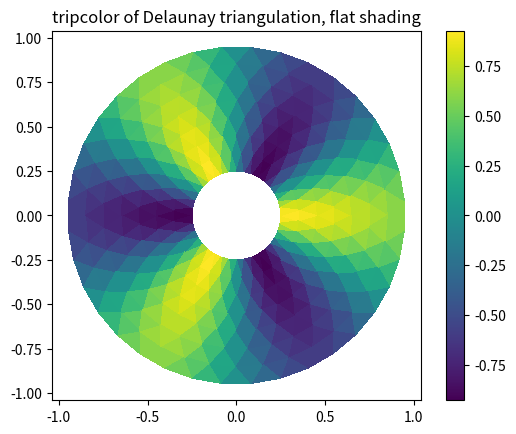

The matplotlib source for this figure:
import matplotlib.pyplot as plt
import matplotlib.tri as tri
import numpy as np

# First create the x and y coordinates of the points.
n_angles = 36
n_radii = 8
min_radius = 0.25
radii = np.linspace(min_radius, 0.95, n_radii)

angles = np.linspace(0, 2 * np.pi, n_angles, endpoint=False)
angles = np.repeat(angles[..., np.newaxis], n_radii, axis=1)
angles[:, 1::2] += np.pi / n_angles

x = (radii * np.cos(angles)).flatten()
y = (radii * np.sin(angles)).flatten()
z = (np.cos(radii) * np.cos(3 * angles)).flatten()

# Create the Triangulation; no triangles so Delaunay triangulation created.
triang = tri.Triangulation(x, y)

# Mask off unwanted triangles.
triang.set_mask(np.hypot(x[triang.triangles].mean(axis=1),
                         y[triang.triangles].mean(axis=1))
                < min_radius)

fig1, ax1 = plt.subplots()
ax1.set_aspect('equal')
tpc = ax1.tripcolor(triang, z, shading='flat')
fig1.colorbar(tpc)
ax1.set_title('tripcolor of Delaunay triangulation, flat shading')